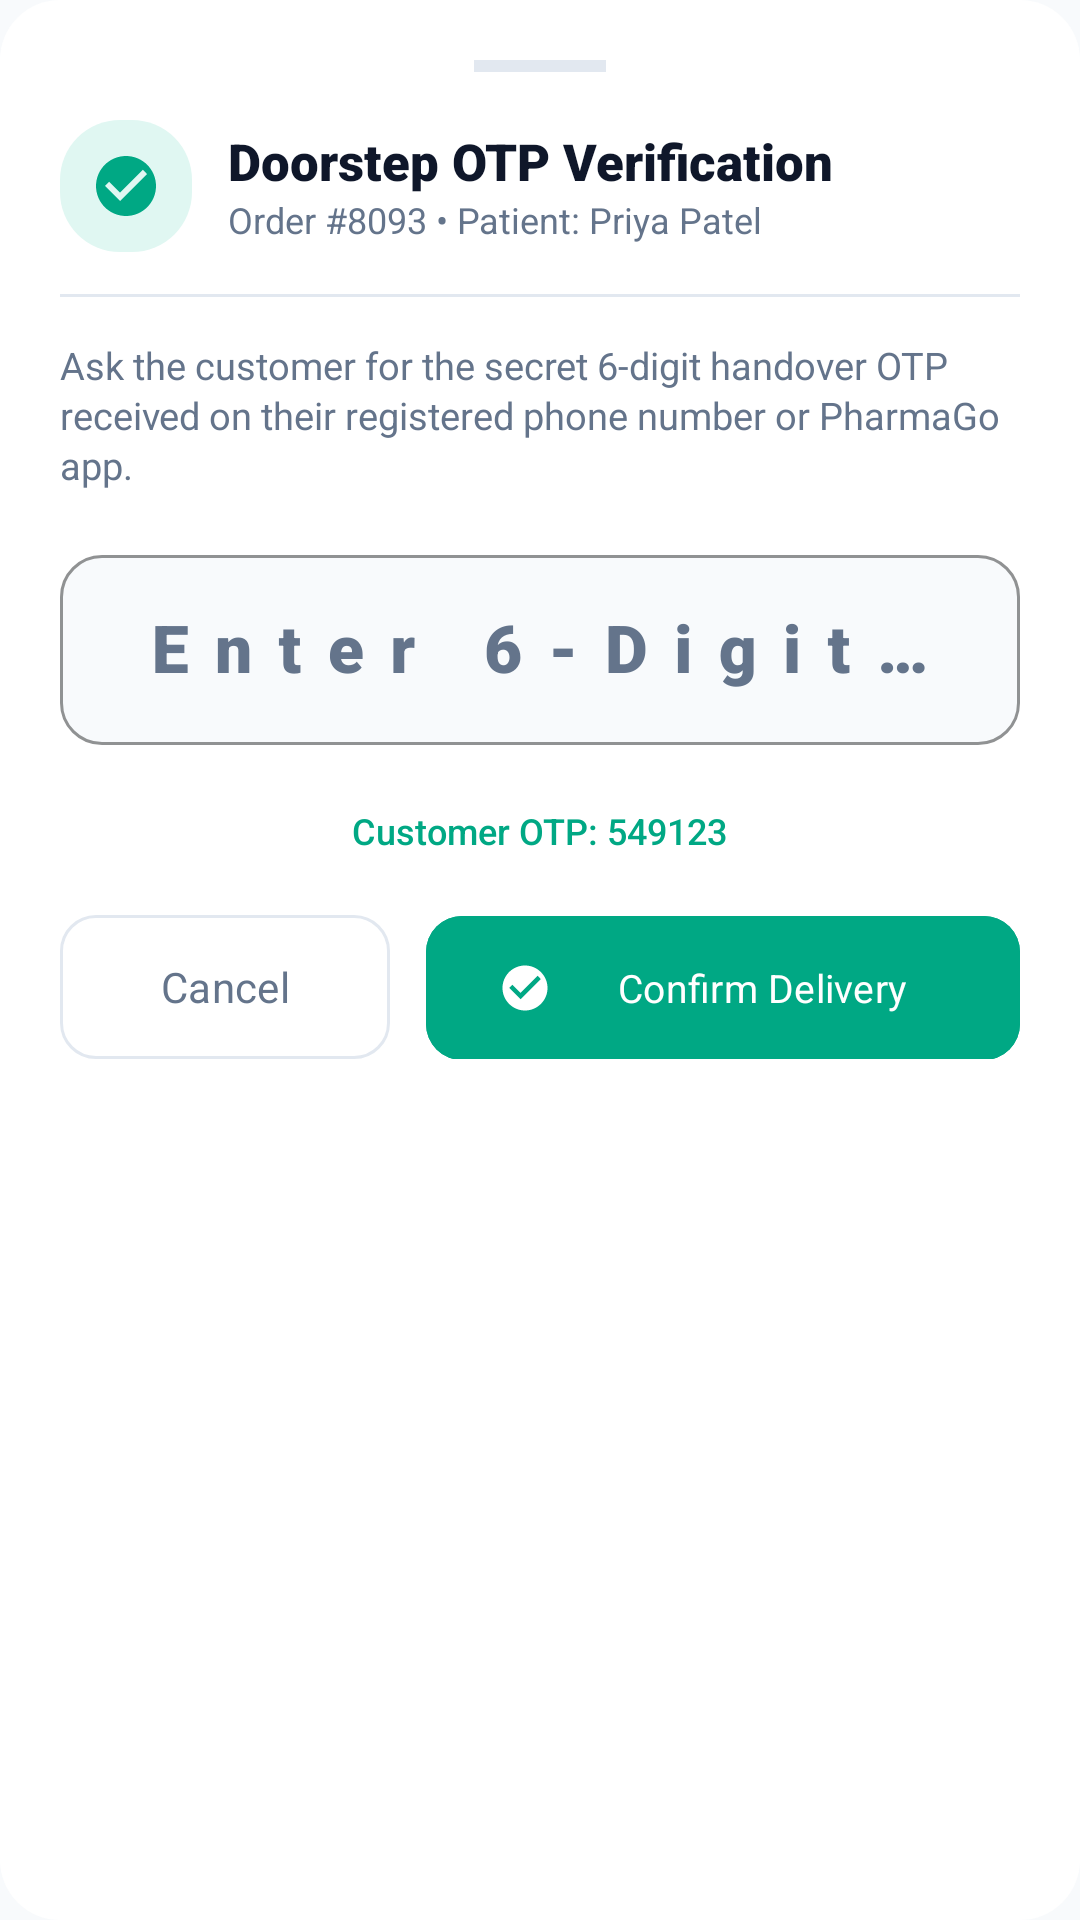

This screen was rendered from an Android layout file. Write that file and the resources it references.
<!-- AndroidManifest.xml: application theme Theme.PharmaGo -->
<!-- res/layout/dialog_otp_verification.xml -->
<?xml version="1.0" encoding="utf-8"?>
<LinearLayout
    xmlns:android="http://schemas.android.com/apk/res/android"
    xmlns:app="http://schemas.android.com/apk/res-auto"
    android:layout_width="match_parent"
    android:layout_height="wrap_content"
    android:background="@drawable/badge_bg"
    android:backgroundTint="@color/card_surface"
    android:orientation="vertical"
    android:padding="20dp">

    
    <View
        android:layout_width="44dp"
        android:layout_height="4dp"
        android:layout_gravity="center_horizontal"
        android:background="@color/border_outline"
        android:layout_marginBottom="16dp" />

    
    <LinearLayout
        android:layout_width="match_parent"
        android:layout_height="wrap_content"
        android:gravity="center_vertical"
        android:orientation="horizontal">

        <LinearLayout
            android:layout_width="44dp"
            android:layout_height="44dp"
            android:background="@drawable/badge_bg"
            android:backgroundTint="@color/secondary_container"
            android:gravity="center">
            <ImageView
                android:layout_width="24dp"
                android:layout_height="24dp"
                android:src="@drawable/ic_check_circle"
                app:tint="@color/secondary_mint" />
        </LinearLayout>

        <LinearLayout
            android:layout_width="0dp"
            android:layout_height="wrap_content"
            android:layout_marginStart="12dp"
            android:layout_weight="1"
            android:orientation="vertical">

            <TextView
                android:layout_width="wrap_content"
                android:layout_height="wrap_content"
                android:fontFamily="sans-serif-black"
                android:text="Doorstep OTP Verification"
                android:textColor="@color/neutral_dark"
                android:textSize="17sp" />

            <TextView
                android:id="@+id/tvOtpSheetOrderId"
                android:layout_width="wrap_content"
                android:layout_height="wrap_content"
                android:fontFamily="sans-serif"
                android:text="Order #8093 • Patient: Priya Patel"
                android:textColor="@color/neutral_muted"
                android:textSize="12sp" />
        </LinearLayout>
    </LinearLayout>

    <View
        android:layout_width="match_parent"
        android:layout_height="1dp"
        android:layout_marginVertical="14dp"
        android:background="@color/border_outline" />

    
    <TextView
        android:layout_width="match_parent"
        android:layout_height="wrap_content"
        android:fontFamily="sans-serif"
        android:text="Ask the customer for the secret 6-digit handover OTP received on their registered phone number or PharmaGo app."
        android:textColor="@color/neutral_muted"
        android:textSize="12.5sp"
        android:lineSpacingExtra="2dp" />

    
    <com.google.android.material.card.MaterialCardView
        android:id="@+id/cardCodAlertBanner"
        android:layout_width="match_parent"
        android:layout_height="wrap_content"
        android:layout_marginTop="12dp"
        app:cardBackgroundColor="@color/warning_container"
        app:cardCornerRadius="12dp"
        app:cardElevation="0dp"
        android:visibility="gone">

        <LinearLayout
            android:layout_width="match_parent"
            android:layout_height="wrap_content"
            android:gravity="center_vertical"
            android:orientation="horizontal"
            android:paddingHorizontal="12dp"
            android:paddingVertical="10dp">

            <ImageView
                android:layout_width="20dp"
                android:layout_height="20dp"
                android:src="@drawable/ic_receipt"
                app:tint="@color/warning_amber" />

            <TextView
                android:id="@+id/tvCodAmountText"
                android:layout_width="0dp"
                android:layout_height="wrap_content"
                android:layout_marginStart="8dp"
                android:layout_weight="1"
                android:fontFamily="sans-serif-bold"
                android:text="Cash on Delivery: Please collect ₹110.00 from customer"
                android:textColor="@color/on_warning_container"
                android:textSize="12sp" />
        </LinearLayout>
    </com.google.android.material.card.MaterialCardView>

    
    <com.google.android.material.textfield.TextInputLayout
        android:id="@+id/tilDeliveryOtp"
        android:layout_width="match_parent"
        android:layout_height="wrap_content"
        android:layout_marginTop="16dp"
        android:hint="Enter 6-Digit Secret OTP"
        app:boxBackgroundColor="@color/background_surface"
        app:boxCornerRadiusBottomEnd="14dp"
        app:boxCornerRadiusBottomStart="14dp"
        app:boxCornerRadiusTopEnd="14dp"
        app:boxCornerRadiusTopStart="14dp"
        app:boxStrokeColor="@color/primary_clinical_blue"
        app:errorEnabled="true">

        <com.google.android.material.textfield.TextInputEditText
            android:id="@+id/etDeliveryOtpInput"
            android:layout_width="match_parent"
            android:layout_height="wrap_content"
            android:fontFamily="sans-serif-black"
            android:gravity="center"
            android:inputType="number"
            android:letterSpacing="0.4"
            android:maxLength="6"
            android:textColor="@color/neutral_dark"
            android:textSize="22sp" />
    </com.google.android.material.textfield.TextInputLayout>

    
    <TextView
        android:id="@+id/tvTestOtpHint"
        android:layout_width="wrap_content"
        android:layout_height="wrap_content"
        android:layout_gravity="center_horizontal"
        android:fontFamily="sans-serif-medium"
        android:text="Customer OTP: 549123"
        android:textColor="@color/secondary_mint"
        android:textSize="12sp" />

    
    <LinearLayout
        android:layout_width="match_parent"
        android:layout_height="wrap_content"
        android:layout_marginTop="20dp"
        android:orientation="horizontal">

        <com.google.android.material.button.MaterialButton
            android:id="@+id/btnCancelOtpVerification"
            style="@style/Widget.Material3.Button.OutlinedButton"
            android:layout_width="0dp"
            android:layout_height="48dp"
            android:layout_marginEnd="6dp"
            android:layout_weight="1"
            android:fontFamily="sans-serif-bold"
            android:insetTop="0dp"
            android:insetBottom="0dp"
            android:text="Cancel"
            android:textColor="@color/neutral_muted"
            app:cornerRadius="12dp"
            app:strokeColor="@color/border_outline" />

        <com.google.android.material.button.MaterialButton
            android:id="@+id/btnConfirmDeliveryOtp"
            android:layout_width="0dp"
            android:layout_height="48dp"
            android:layout_marginStart="6dp"
            android:layout_weight="1.8"
            android:backgroundTint="@color/secondary_mint"
            android:fontFamily="sans-serif-bold"
            android:insetTop="0dp"
            android:insetBottom="0dp"
            android:text="Confirm Delivery"
            android:textColor="@color/white"
            android:textSize="13sp"
            app:cornerRadius="12dp"
            app:icon="@drawable/ic_check_circle"
            app:iconTint="@color/white" />
    </LinearLayout>

</LinearLayout>
<!-- resources referenced by this layout -->
<resources>
  <color name="background_surface">#F8FAFC</color>
  <color name="border_outline">#E2E8F0</color>
  <color name="card_surface">#FFFFFF</color>
  <color name="neutral_dark">#0F172A</color>
  <color name="neutral_muted">#64748B</color>
  <color name="on_warning_container">#92400E</color>
  <color name="primary_clinical_blue">#0F56B3</color>
  <color name="secondary_container">#E0F7F2</color>
  <color name="secondary_mint">#00A884</color>
  <color name="warning_amber">#F59E0B</color>
  <color name="warning_container">#FEF3C7</color>
  <color name="white">#FFFFFF</color>
  <!-- drawable badge_bg (drawable) -->
  <?xml version="1.0" encoding="utf-8"?>
  <shape xmlns:android="http://schemas.android.com/apk/res/android"
      android:shape="rectangle">
      <corners android:radius="20dp" />
      <solid android:color="@color/success_container" />
  </shape>
  <!-- drawable ic_check_circle (drawable) -->
  <vector xmlns:android="http://schemas.android.com/apk/res/android"
      android:width="24dp"
      android:height="24dp"
      android:viewportWidth="24"
      android:viewportHeight="24">
    <path
        android:fillColor="#00A884"
        android:pathData="M12,2C6.48,2 2,6.48 2,12s4.48,10 10,10 10,-4.48 10,-10S17.52,2 12,2zM10,17l-5,-5 1.41,-1.41L10,14.17l7.59,-7.59L19,8l-9,9z"/>
  </vector>
  <!-- drawable ic_receipt (drawable) -->
  <vector xmlns:android="http://schemas.android.com/apk/res/android"
      android:width="24dp"
      android:height="24dp"
      android:viewportWidth="24"
      android:viewportHeight="24">
    <path
        android:fillColor="#0F56B3"
        android:pathData="M18,17H6v-2h12V17z M18,13H6v-2h12V13z M18,9H6V7h12V9z M3,22l1.5,-1.5L6,22l1.5,-1.5L9,22l1.5,-1.5L12,22l1.5,-1.5L15,22l1.5,-1.5L18,22l1.5,-1.5L21,22V2l-1.5,1.5L18,2l-1.5,1.5L15,2l-1.5,1.5L12,2l-1.5,1.5L9,2L7.5,3.5L6,2L4.5,3.5L3,2V22z"/>
  </vector>
  <style name="Theme.PharmaGo" parent="Base.Theme.PharmaGo" />
  <color name="success_container">#D1FAE5</color>
  <style name="Base.Theme.PharmaGo" parent="Theme.Material3.DayNight.NoActionBar">
          
          <item name="colorPrimary">@color/primary_clinical_blue</item>
          <item name="colorOnPrimary">@color/white</item>
          <item name="colorPrimaryContainer">@color/primary_container</item>
          <item name="colorOnPrimaryContainer">@color/on_primary_container</item>
  
          <item name="colorSecondary">@color/secondary_mint</item>
          <item name="colorOnSecondary">@color/white</item>
          <item name="colorSecondaryContainer">@color/secondary_container</item>
          <item name="colorOnSecondaryContainer">@color/on_secondary_container</item>
  
          
          <item name="android:colorBackground">@color/background_surface</item>
          <item name="colorSurface">@color/card_surface</item>
          <item name="colorOnSurface">@color/neutral_dark</item>
          <item name="colorSurfaceVariant">@color/primary_container</item>
          <item name="colorOnSurfaceVariant">@color/neutral_muted</item>
          <item name="colorOutline">@color/border_outline</item>
  
          
          <item name="colorError">@color/danger_alert</item>
          <item name="colorOnError">@color/white</item>
  
          
          <item name="android:statusBarColor">@color/background_surface</item>
          <item name="android:windowLightStatusBar">true</item>
          <item name="android:navigationBarColor">@color/card_surface</item>
          <item name="android:windowLightNavigationBar" tools:targetApi="27">true</item>
      </style>
  <color name="primary_container">#E6F0FA</color>
  <color name="on_primary_container">#0A3B7B</color>
  <color name="on_secondary_container">#005C48</color>
  <color name="danger_alert">#DC2626</color>
</resources>
